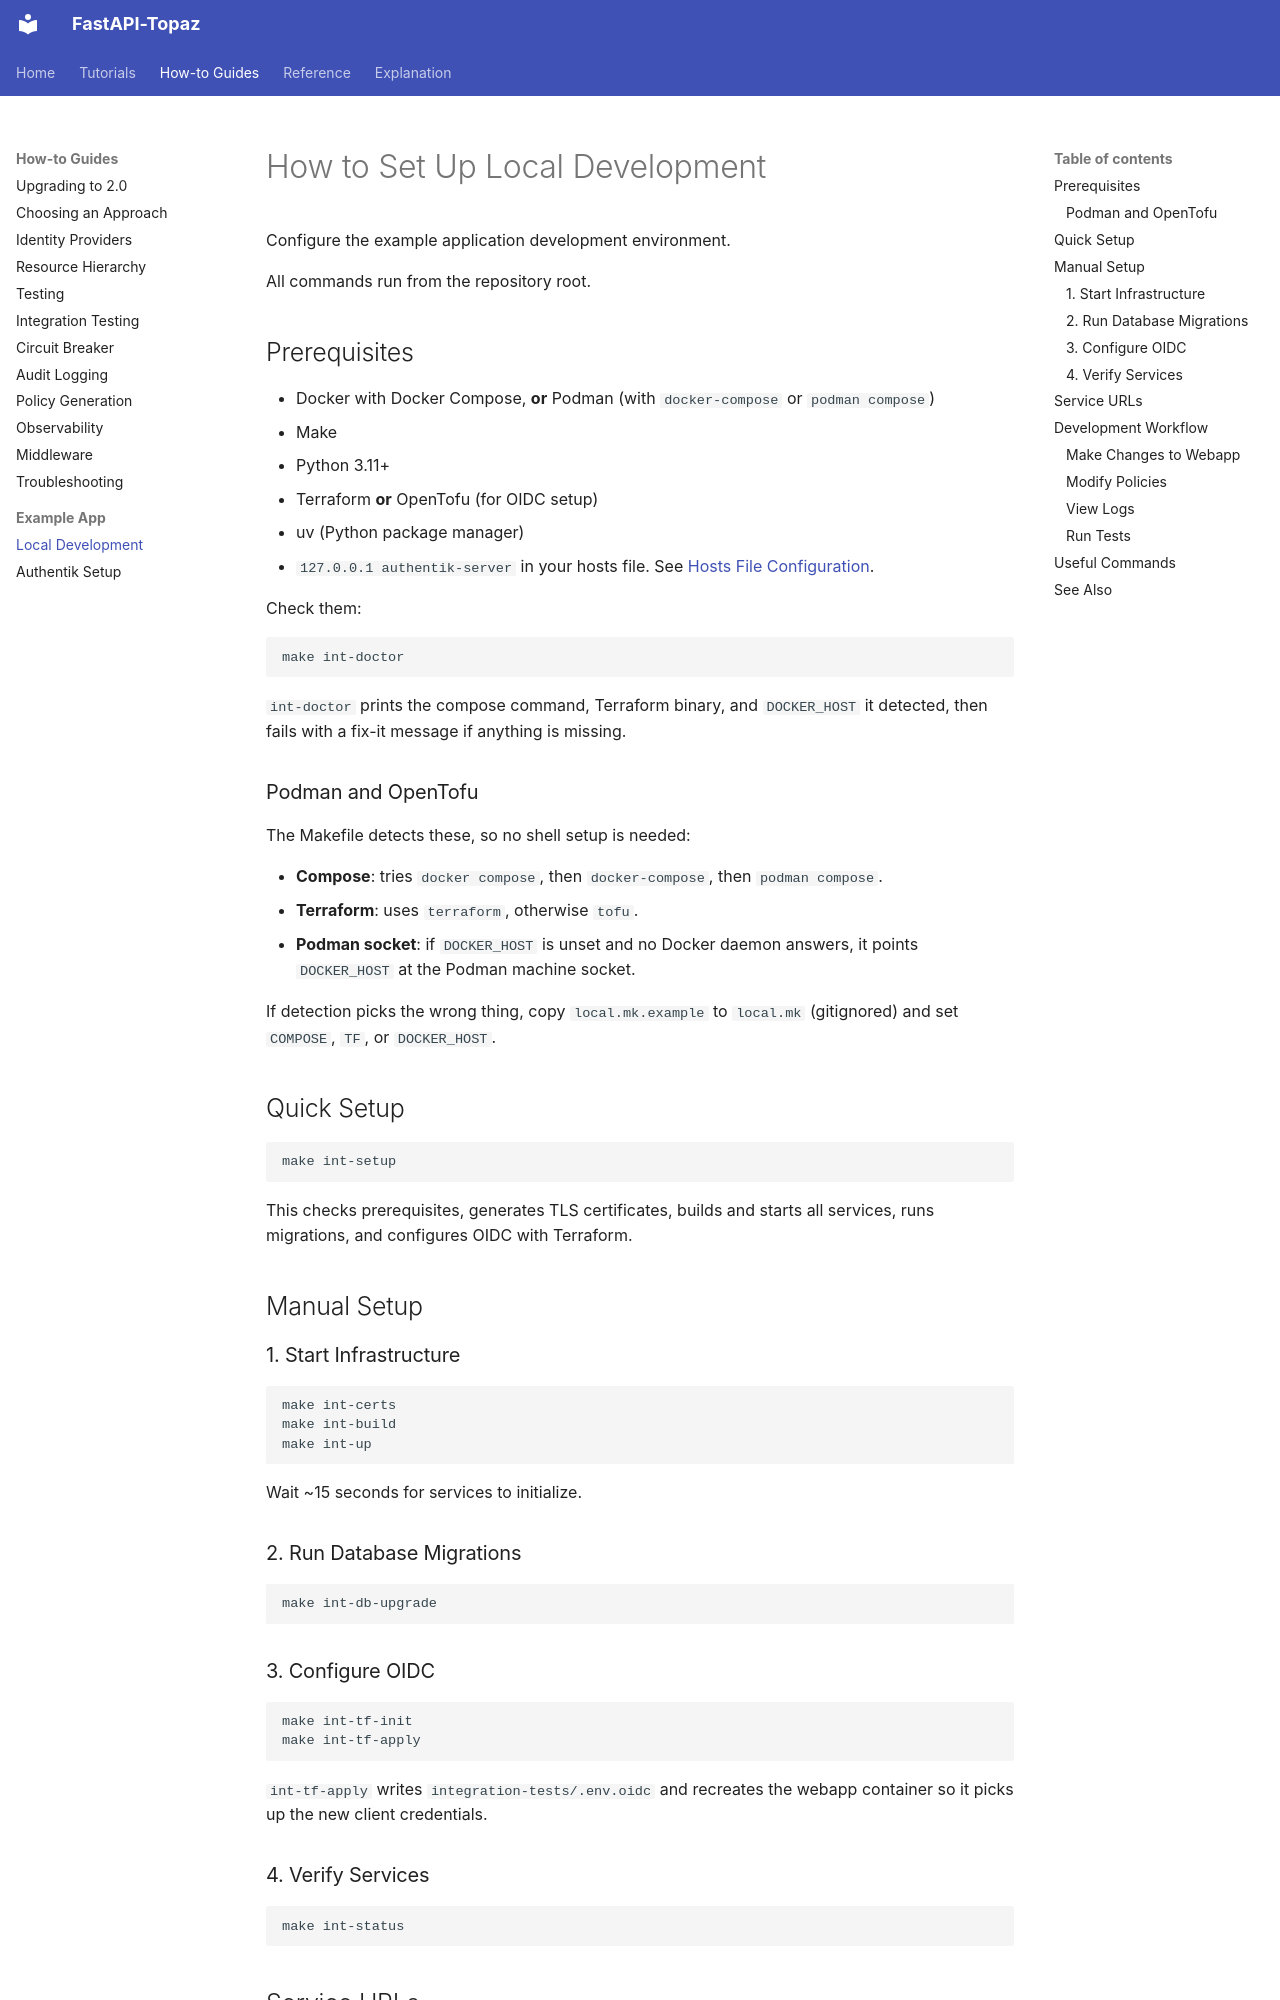

repository: jmanteau/fastapi-topaz · page: how-to/example-app/local-development/index.html · generator: mkdocs

# How to Set Up Local Development

Configure the example application development environment.

All commands run from the repository root.

## Prerequisites

- Docker with Docker Compose, **or** Podman (with `docker-compose` or `podman compose`)
- Make
- Python 3.11+
- Terraform **or** OpenTofu (for OIDC setup)
- uv (Python package manager)
- `127.0.0.1 authentik-server` in your hosts file. See [Hosts File Configuration](../../tutorials/example-app/01-setup.md#hosts-file-configuration).

Check them:

```bash
make int-doctor
```

`int-doctor` prints the compose command, Terraform binary, and `DOCKER_HOST` it detected, then fails with a fix-it message if anything is missing.

### Podman and OpenTofu

The Makefile detects these, so no shell setup is needed:

- **Compose**: tries `docker compose`, then `docker-compose`, then `podman compose`.
- **Terraform**: uses `terraform`, otherwise `tofu`.
- **Podman socket**: if `DOCKER_HOST` is unset and no Docker daemon answers, it points `DOCKER_HOST` at the Podman machine socket.

If detection picks the wrong thing, copy `local.mk.example` to `local.mk` (gitignored) and set `COMPOSE`, `TF`, or `DOCKER_HOST`.

## Quick Setup

```bash
make int-setup
```

This checks prerequisites, generates TLS certificates, builds and starts all services, runs migrations, and configures OIDC with Terraform.

## Manual Setup

### 1. Start Infrastructure

```bash
make int-certs
make int-build
make int-up
```

Wait ~15 seconds for services to initialize.

### 2. Run Database Migrations

```bash
make int-db-upgrade
```
